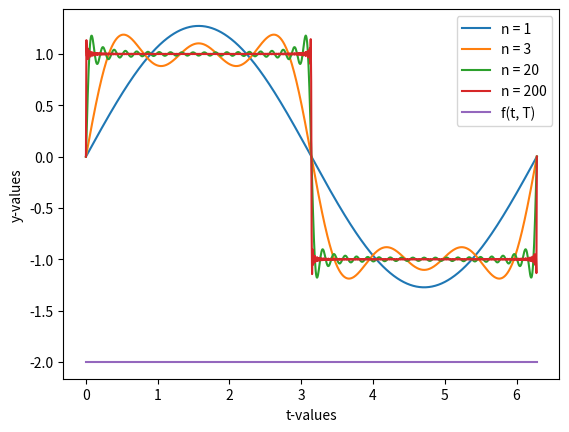

Generate this figure with matplotlib:
# Exercise 5.41

from numpy import pi, sin, linspace, where, zeros
import matplotlib.pyplot as plt

t = linspace(0, 2*pi, 1000)
k = 4/pi


def S(t, n, T):
	calc = zeros(len(t))
	for i in range(1, n + 1):
		p1 = 1./(2.*i - 1.)
		p2 = sin(2.*(2.*i - 1.)*pi*t/T)
		calc += p1*p2
	return calc*k

def f(t, T):
	tt = zeros(len(t))
	for i in t:
		if 0 < i < T/2.:
			tt += 1
		elif i == T/2.:
			tt += 0
		else:
			tt += -1
	return tt

ax = plt.subplot(111)

ax.plot(t, S(t, 1, 2*pi))
ax.plot(t, S(t, 3, 2*pi))
ax.plot(t, S(t, 20, 2*pi))
ax.plot(t, S(t, 200, 2*pi))

ax.plot(t, f(t, 2*pi))
ax.set_xlabel('t-values')
ax.set_ylabel('y-values')

plt.legend(['n = 1', 'n = 3', 'n = 20', 'n = 200', 'f(t, T)'])

plt.show()

"""
Terminal> python3 sinesum1_plot.py

"""
